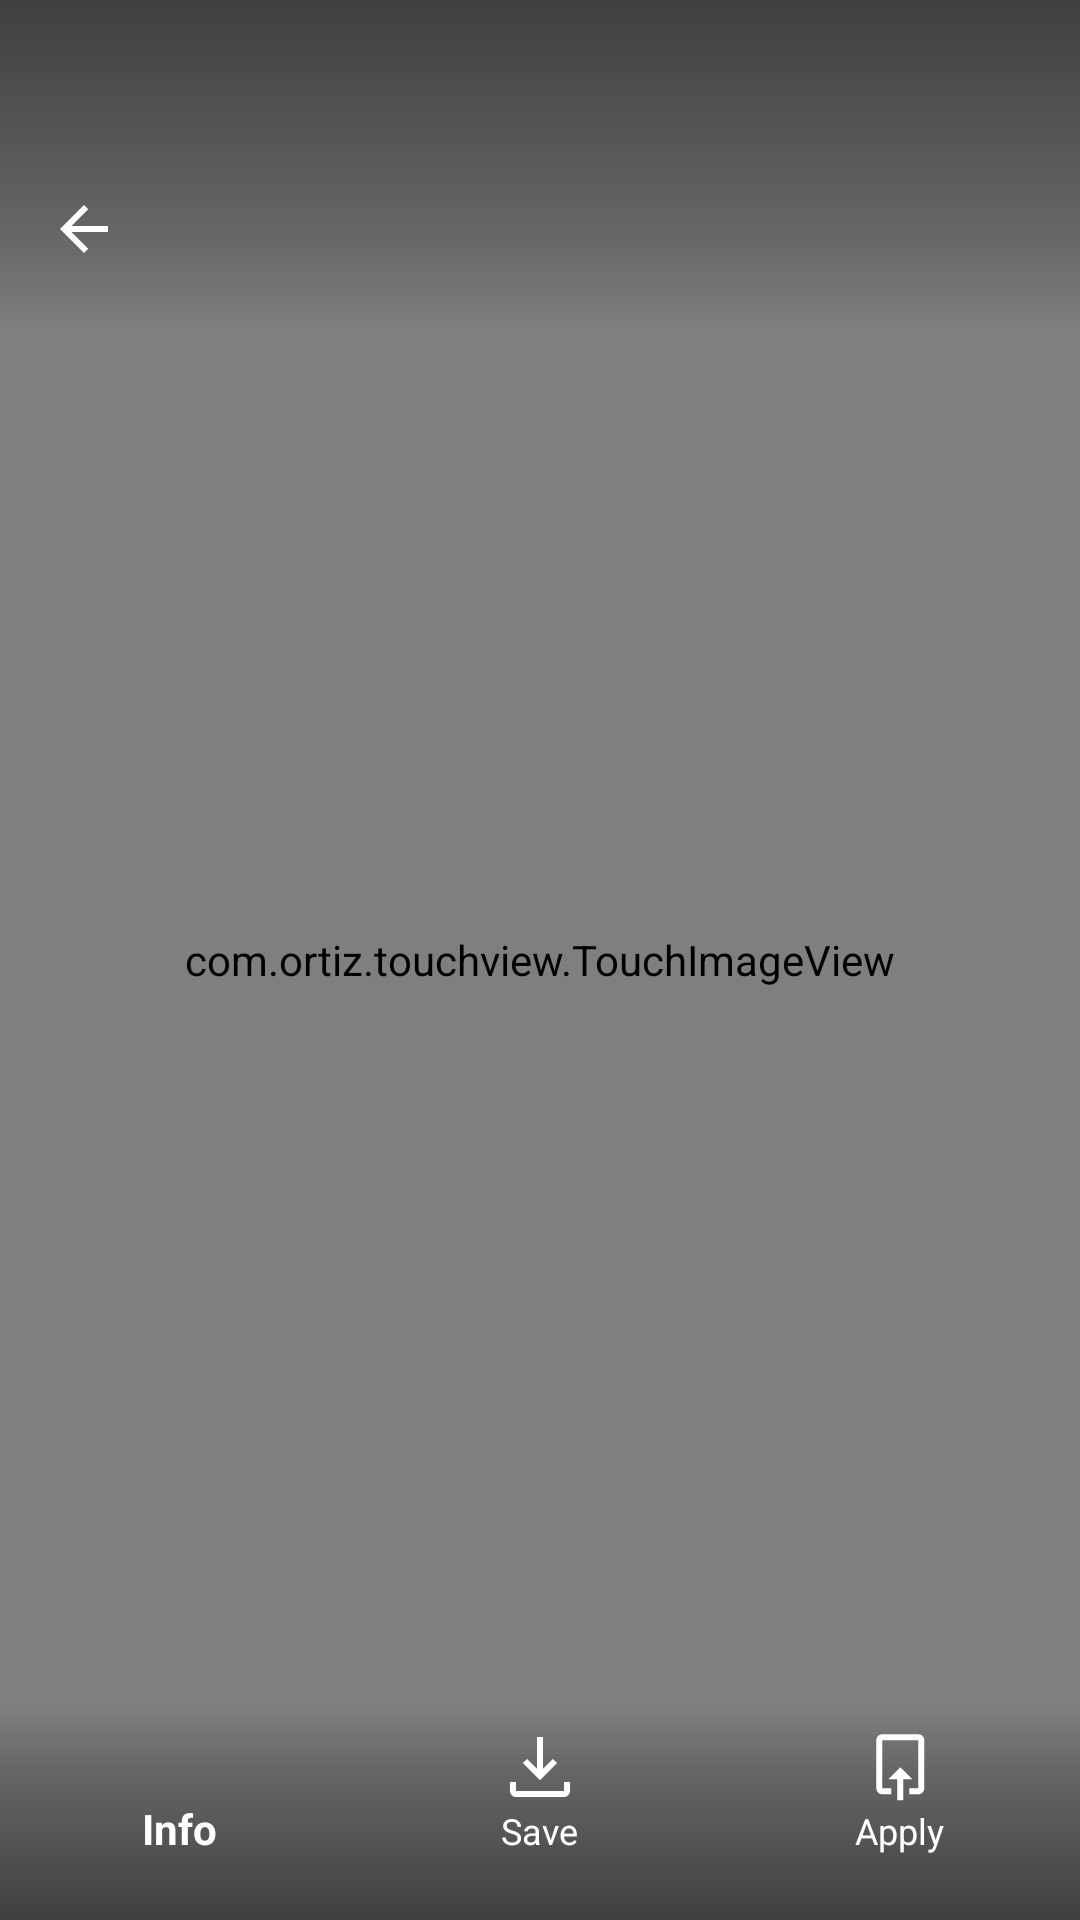

The Android layout XML behind this screen, and the referenced resources:
<!-- AndroidManifest.xml: activity theme Theme.AppCompat.Light.NoActionBar -->
<!-- res/layout/activity_wallpaper_detail.xml -->
<?xml version="1.0" encoding="utf-8"?>
<androidx.coordinatorlayout.widget.CoordinatorLayout xmlns:android="http://schemas.android.com/apk/res/android"
    xmlns:aapt="http://schemas.android.com/aapt"
    xmlns:app="http://schemas.android.com/apk/res-auto"
    android:id="@+id/activity_root_view"
    android:layout_width="match_parent"
    android:layout_height="match_parent"
    android:background="@color/black">

    <ProgressBar
        android:id="@+id/progress"
        android:layout_width="35dp"
        android:layout_height="35dp"
        android:layout_gravity="center"
        android:visibility="visible" />

    <com.ortiz.touchview.TouchImageView
        android:id="@+id/wallpaper"
        android:layout_width="match_parent"
        android:layout_height="match_parent"
        android:scaleType="centerCrop" />

    <com.google.android.material.appbar.AppBarLayout
        android:id="@+id/appbar"
        android:layout_width="match_parent"
        android:layout_height="wrap_content"
        android:background="@drawable/gradient_reversed"
        android:clipChildren="false"
        android:clipToPadding="false"
        android:transitionName="appbar"
        app:elevation="0dp">

        <androidx.appcompat.widget.Toolbar
            android:id="@+id/toolbar"
            style="?attr/toolbarStyle"
            android:layout_width="match_parent"
            android:layout_height="wrap_content"
            android:layout_marginTop="50dp"
            android:background="@color/transparent"
            android:clipChildren="false"
            android:clipToPadding="false"
            android:minHeight="?attr/actionBarSize"
            android:paddingBottom="8dp">

            <ImageView
                android:id="@+id/back"
                android:layout_width="wrap_content"
                android:layout_height="wrap_content"
                android:layout_gravity="center_vertical"
                android:layout_marginTop="5dp"
                android:layout_marginRight="10dp"
                android:src="@drawable/ic_arrow_back_black_24" />

            <LinearLayout
                android:layout_width="match_parent"
                android:layout_height="wrap_content"
                android:clipChildren="false"
                android:gravity="center_vertical"
                android:orientation="vertical">

                <TextView
                    android:id="@+id/toolbar_title"
                    android:layout_width="match_parent"
                    android:layout_height="wrap_content"
                    android:fontFamily="@font/manrope_bold"
                    android:textAppearance="@style/TextAppearance.Widget.AppCompat.Toolbar.Title"
                    android:textColor="@color/white" />

                <TextView
                    android:id="@+id/toolbar_subtitle"
                    android:layout_width="match_parent"
                    android:layout_height="wrap_content"
                    android:layout_marginTop="4dp"
                    android:textAppearance="@style/TextAppearance.Widget.AppCompat.Toolbar.Subtitle"
                    android:textColor="@color/white" />
            </LinearLayout>
        </androidx.appcompat.widget.Toolbar>
    </com.google.android.material.appbar.AppBarLayout>

    
    
    
    
    
    
    
    
    

    <com.google.android.material.bottomnavigation.BottomNavigationView
        android:id="@+id/bottom_navigation"
        android:layout_width="match_parent"
        android:layout_height="wrap_content"
        android:layout_gravity="bottom"
        app:labelVisibilityMode="labeled"
        android:background="@drawable/gradient"
        android:paddingBottom="15dp"
        app:itemRippleColor="@color/accent"
        app:itemIconTint="@drawable/bottom_actions_states"
        app:itemTextColor="@drawable/bottom_actions_states"
        app:menu="@menu/bottom_actions_menu" />
</androidx.coordinatorlayout.widget.CoordinatorLayout>
<!-- resources referenced by this layout -->
<resources>
  <color name="accent">#3881fa</color>
  <color name="black">#FF000000</color>
  <color name="transparent">#00000000</color>
  <color name="white">#FFFFFFFF</color>
  <!-- drawable bottom_actions_states (drawable) -->
  <?xml version="1.0" encoding="utf-8"?>
  <selector xmlns:android="http://schemas.android.com/apk/res/android" xmlns:aapt="http://schemas.android.com/aapt" xmlns:app="http://schemas.android.com/apk/res-auto">
      <item android:color="@color/white" android:state_checked="true" />
      <item android:color="@color/white" android:state_checked="false" />
  </selector>
  <!-- drawable gradient (drawable) -->
  <?xml version="1.0" encoding="utf-8"?>
  <shape xmlns:android="http://schemas.android.com/apk/res/android" xmlns:app="http://schemas.android.com/apk/res-auto" xmlns:aapt="http://schemas.android.com/aapt" android:shape="rectangle">
      <gradient android:startColor="#80000000" android:endColor="#00000000" android:angle="90" android:type="linear" android:centerY="70%" android:centerColor="#33000000"/>
  </shape>
  <!-- drawable gradient_reversed (drawable) -->
  <?xml version="1.0" encoding="utf-8"?>
  <shape xmlns:android="http://schemas.android.com/apk/res/android"
      xmlns:aapt="http://schemas.android.com/aapt"
      xmlns:app="http://schemas.android.com/apk/res-auto"
      android:shape="rectangle">
      <gradient
          android:angle="270"
          android:centerColor="#33000000"
          android:centerY="70%"
          android:endColor="#00000000"
          android:startColor="#80000000"
          android:type="linear" />
  </shape>
  <!-- drawable ic_arrow_back_black_24 (drawable) -->
  <?xml version="1.0" encoding="utf-8"?>
  <vector xmlns:android="http://schemas.android.com/apk/res/android" xmlns:app="http://schemas.android.com/apk/res-auto" xmlns:aapt="http://schemas.android.com/aapt" android:height="24dp" android:width="24dp" android:viewportWidth="24" android:viewportHeight="24">
      <path android:fillColor="#fff" android:pathData="M20,11H7.83l5.59,-5.59L12,4l-8,8 8,8 1.41,-1.41L7.83,13H20v-2z"/>
  </vector>
</resources>
